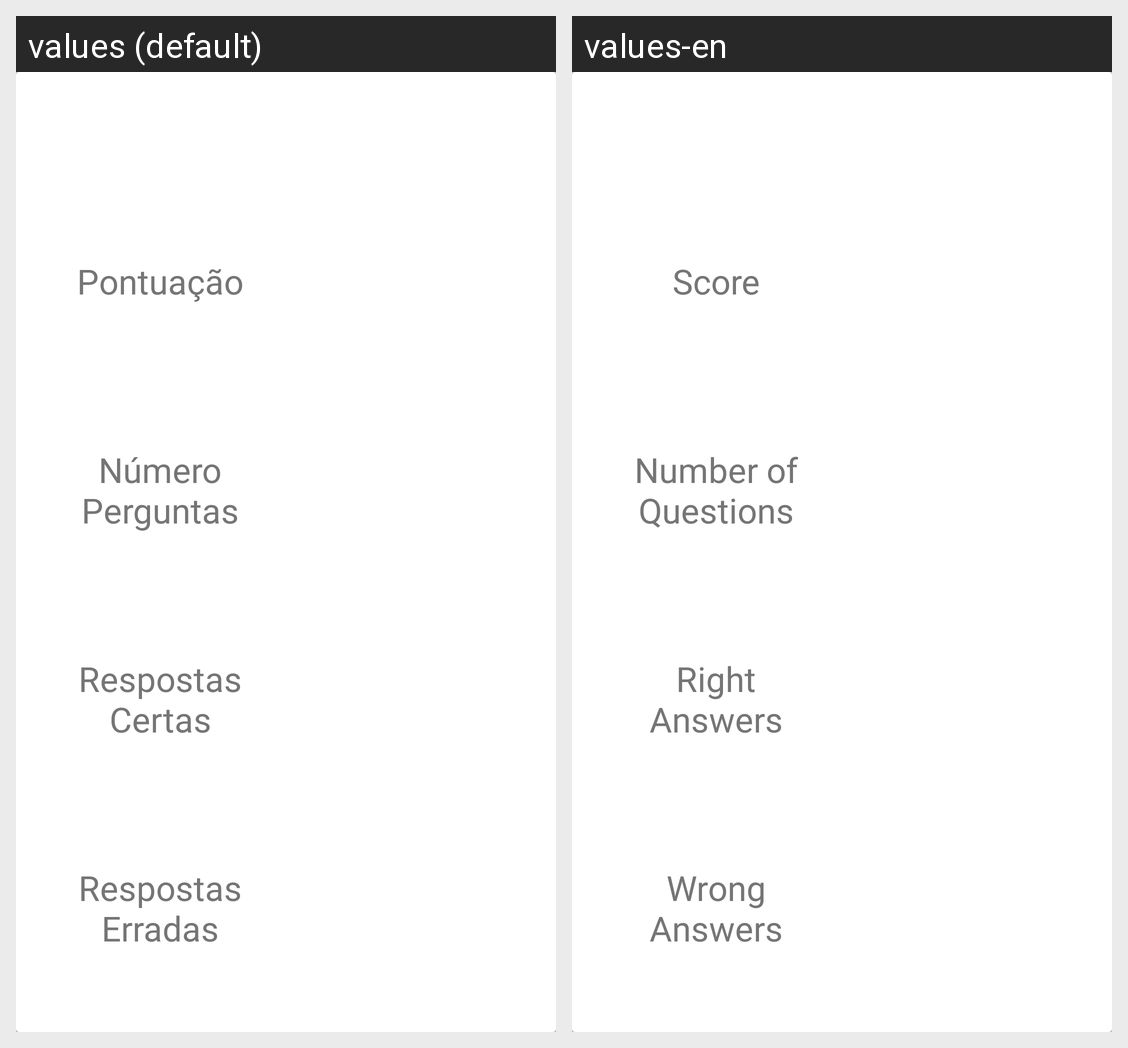

The same Android screen rendered under two of its app's locales, left to right. List the strings drawn on it with the default value and each locale's translation.
Android screen res/layout/adapter_estatisticas_nivel.xml rendered under 2 locales, left to right: values (default), values-en. Device: Nexus 5 (rendered at 1080×1920; each locale shown at half size, 540×960, under a caption strip naming it); theme AppTheme.
Strings drawn on this screen, with the default value and each locale's value (text and hints the layout hard-codes, and strings that could not be matched under every locale, appear in the picture but are not listed):

pontuacao_estatisticas
  values: Pontuação
  values-en: Score

n_perguntas_estatisticas
  values: Número Perguntas
  values-en: Number of Questions

n_respostas_certas_estatisticas
  values: Respostas Certas
  values-en: Right Answers

n_respostas_erradas_estatisticas
  values: Respostas Erradas
  values-en: Wrong Answers
